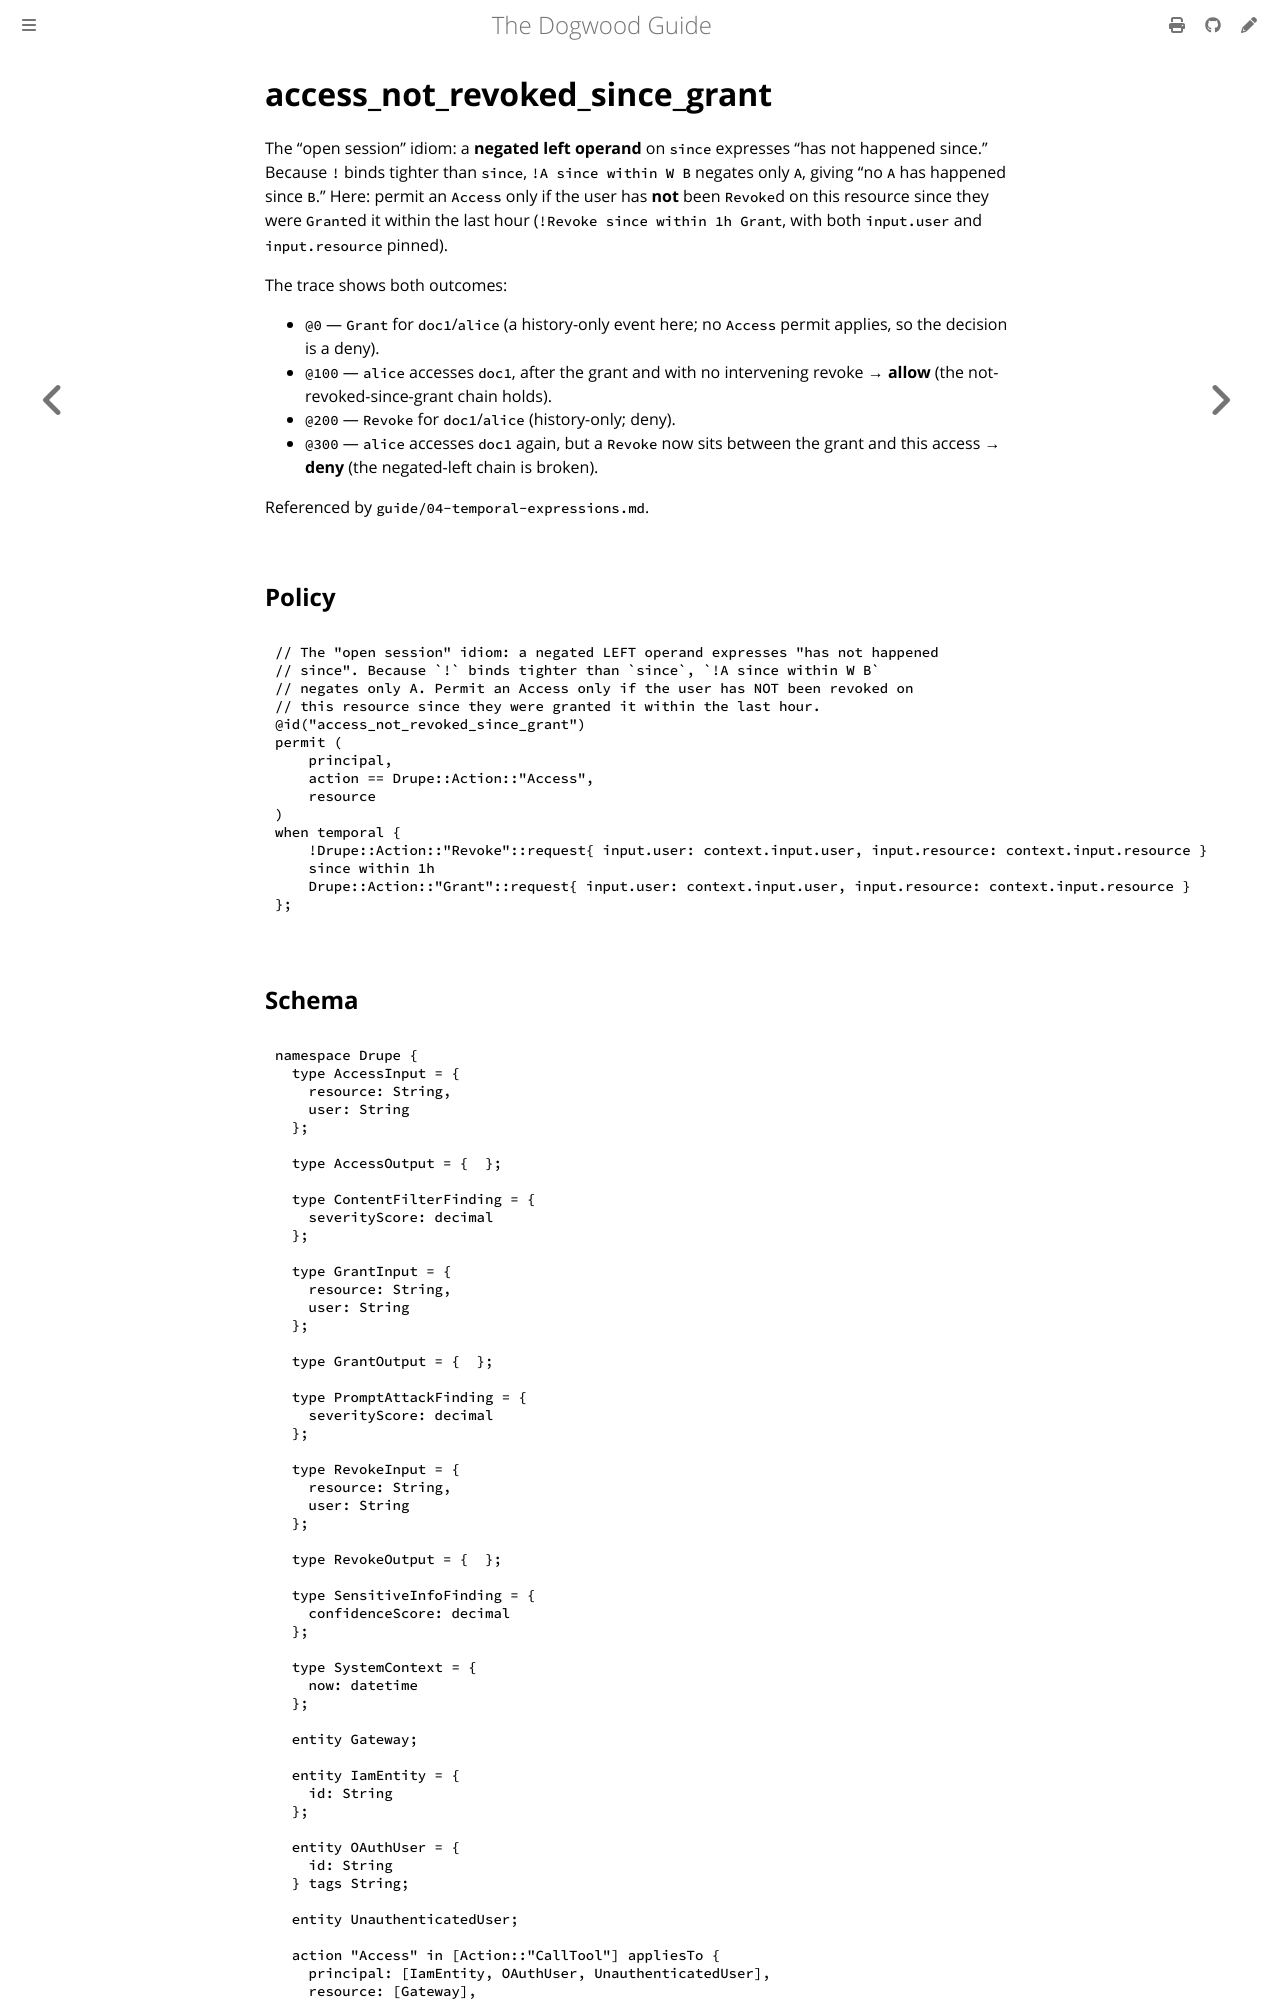

repository: edwardbenitez/dogwood-demo · page: examples/access_not_revoked_since_grant.html · generator: mdbook

# access_not_revoked_since_grant

The "open session" idiom: a **negated left operand** on `since` expresses "has
not happened since." Because `!` binds tighter than `since`, `!A since within W
B` negates only `A`, giving "no `A` has happened since `B`." Here: permit an
`Access` only if the user has **not** been `Revoke`d on this resource since they
were `Grant`ed it within the last hour (`!Revoke since within 1h Grant`, with
both `input.user` and `input.resource` pinned).

The trace shows both outcomes:
